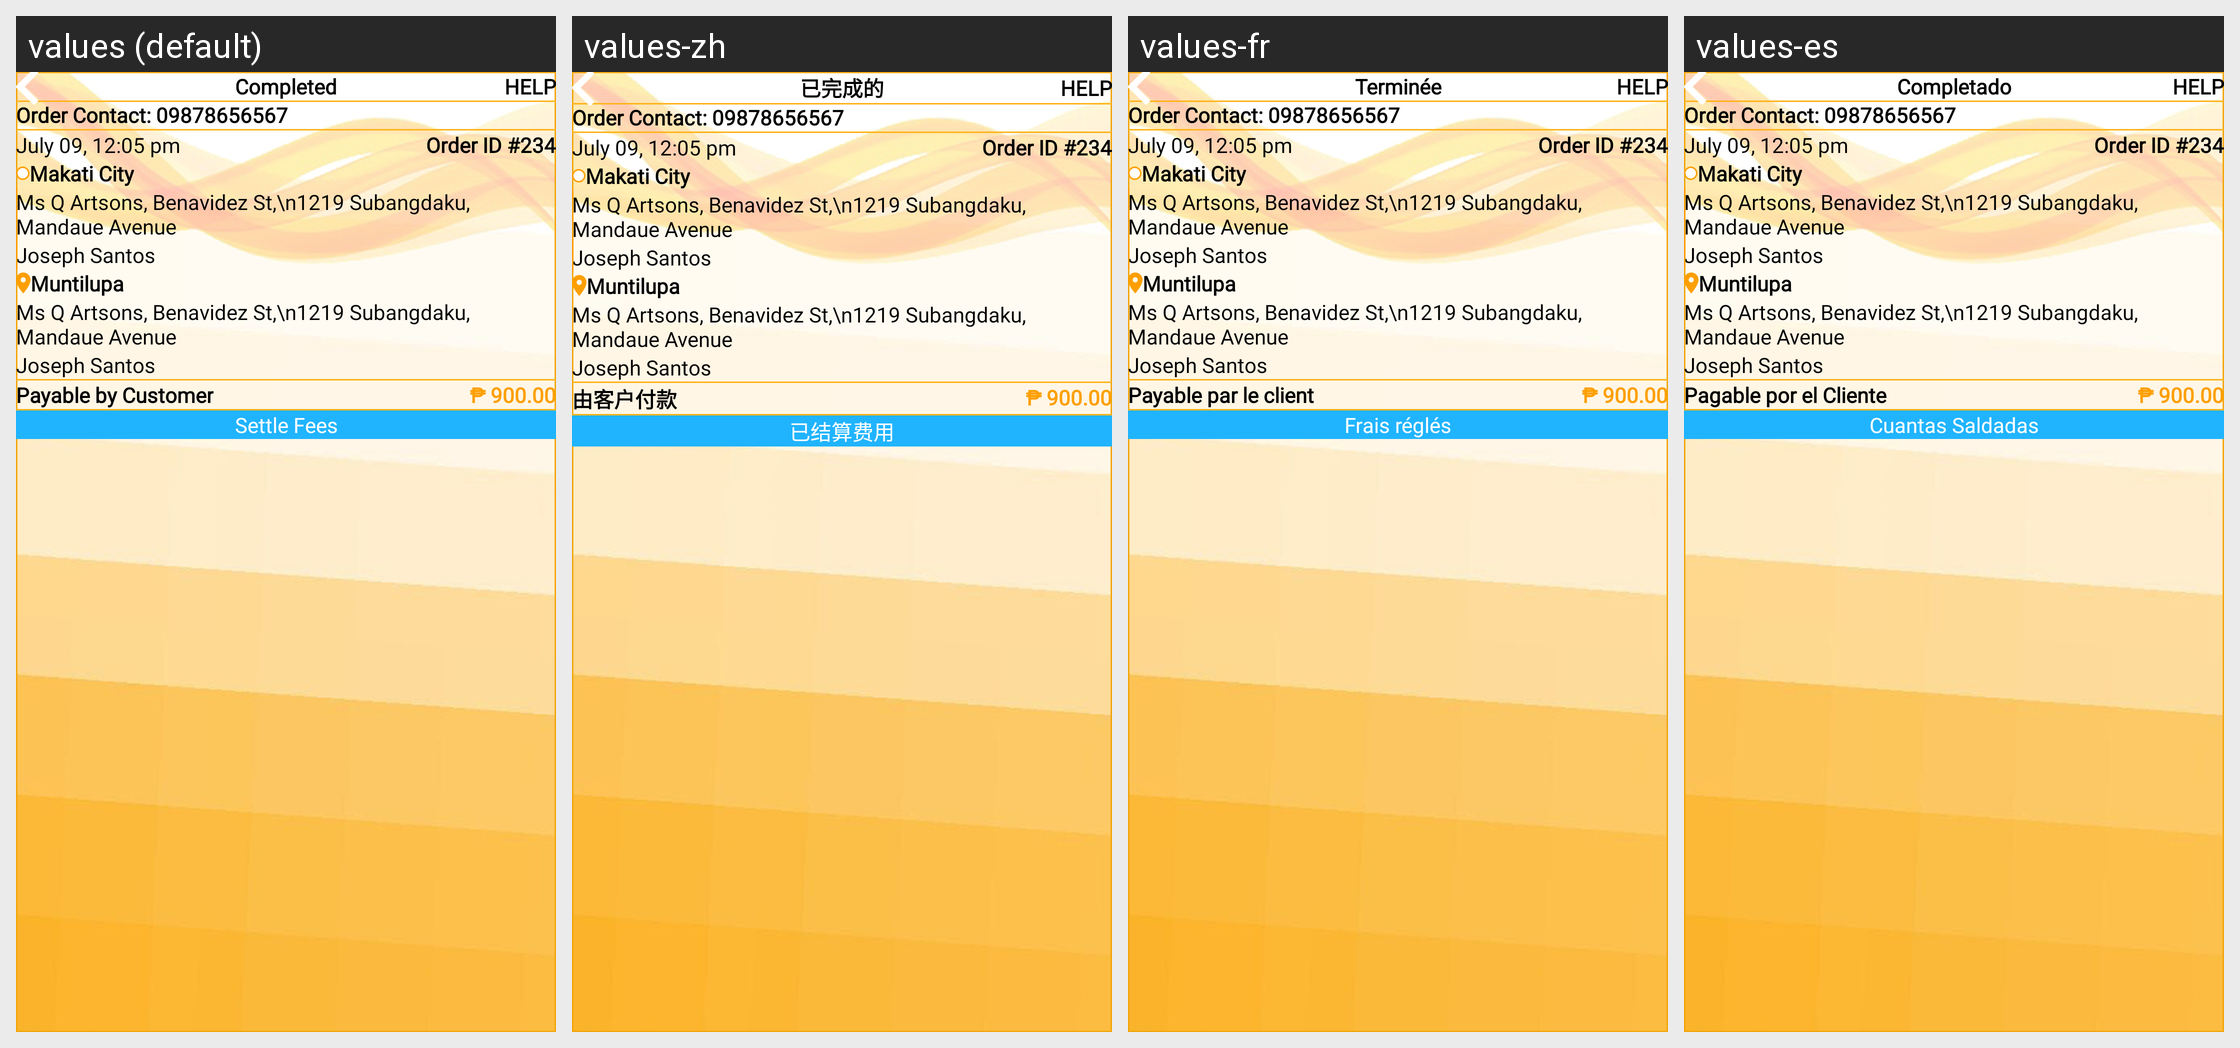

Strings drawn on this Android screen and how each of the app's shown locales translates them:
Android screen res/layout/fragment_complete_order_settle_fee.xml rendered under 4 locales, left to right: values (default), values-zh, values-fr, values-es. Device: Nexus 5 (rendered at 1080×1920; each locale shown at half size, 540×960, under a caption strip naming it); theme Theme.MSQ.
Strings drawn on this screen, with the default value and each locale's value (text and hints the layout hard-codes, and strings that could not be matched under every locale, appear in the picture but are not listed):

completed
  values: Completed
  values-zh: 已完成的
  values-fr: Terminée
  values-es: Completado

help
  values: Help
  values-zh: Help
  values-fr: Help
  values-es: Help

payable_by_customer
  values: Payable by Customer
  values-zh: 由客户付款
  values-fr: Payable par le client
  values-es: Pagable por el Cliente

settle_fees
  values: Settle Fees
  values-zh: 已结算费用
  values-fr: Frais réglés
  values-es: Cuantas Saldadas
